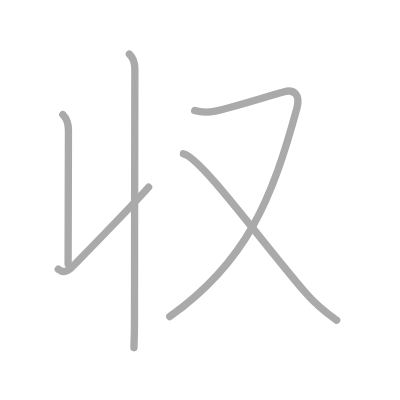
t = 0.00 s
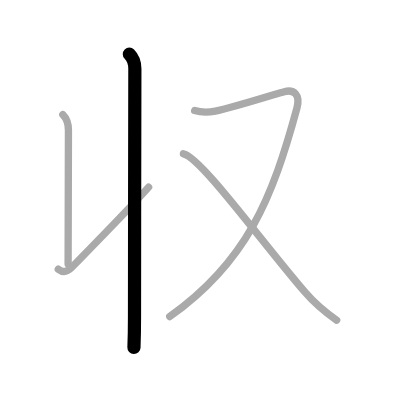
t = 1.00 s
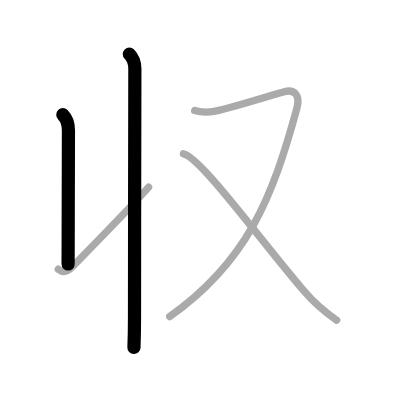
t = 2.00 s
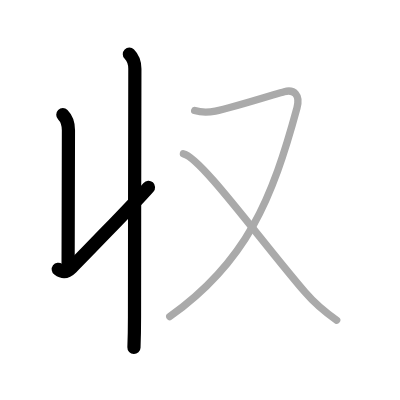
t = 3.00 s
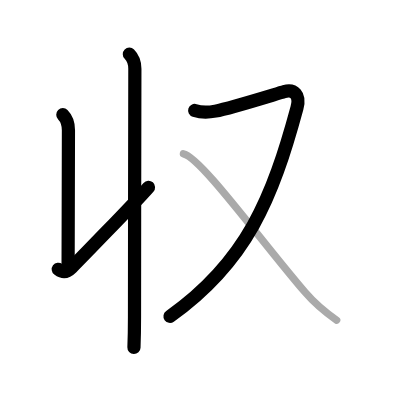
t = 4.00 s
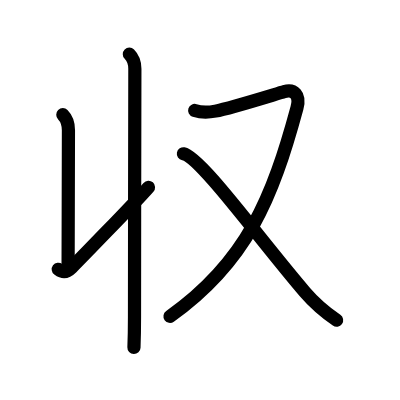
t = 5.00 s

The animated SVG that drew these frames (rendered in a browser with its animation timeline set to each time). Animation: 5 SMIL elements (animate=5); one cycle of 5.00 s.

<?xml version="1.0" standalone="no"?>
<!DOCTYPE svg PUBLIC "-//W3C//DTD SVG 1.1//EN"   "http://www.w3.org/Graphics/SVG/1.1/DTD/svg11.dtd">
<svg width="400px" height="400px"  version="1.1" xmlns="http://www.w3.org/2000/svg">
  <defs>
    <marker id="Triangle" viewBox="0 0 10 10" refX="0" refY="5" markerUnits="strokeWidth" markerWidth="3" style="stroke-opacity:0%;fill:#aaaaaa;" markerHeight="2" orient="auto">
      <path d="M 0 0 L 10 5 L 0 10 z" />
    </marker>
    
    <marker id="Arrow" viewBox="0 0 10 10" refX="5" refY="5" markerUnits="strokeWidth" markerWidth="1.8" style="stroke-opacity:0%;fill:#770000;" markerHeight="2" orient="auto">
      <path d="M 0 4 L 6 4 L 4 1 L 10 5 L 4 9 L 6 6 L 0 6 z" />
        <circle cx="5" cy="5" r="5" />
      </marker>
    
    <marker id="TriangleRed" viewBox="0 0 10 10" refX="0" refY="5" markerUnits="strokeWidth" markerWidth="3" style="stroke-opacity:0%;fill:#CC0000;" markerHeight="2" orient="auto">
      <path d="M 0 0 L 10 5 L 0 10 z" />
    </marker>
    
    <marker id="ArrowRed" viewBox="0 0 10 10" refX="5" refY="5" markerUnits="strokeWidth" markerWidth="1.8" style="stroke-opacity:0%;fill:#CC0000;" markerHeight="2" orient="auto">
      <path d="M 0 4 L 6 4 L 4 1 L 10 5 L 4 9 L 6 6 L 0 6 z" />
        <circle cx="5" cy="5" r="5" />
      </marker>
    
  </defs>
  
  <path style="fill:#ffffff; fill-opacity:100%; fill-rule:evenodd; stroke-width:0;" d="M 0 0 L 400px 0 L 400px 400px L 0 400px L 0 0" />

  <g transform="scale(3.6697247706422 3.6697247706422)">
<path style="fill:none; fill-opacity:0%; fill-rule:evenodd; stroke:#aaaaaa; stroke-opacity:100%; stroke-width: 1.5pt; stroke-linejoin:round; stroke-linecap:round;" d="M35.25 14.75c1 1 1.5 2.5 1.5 4c0 4.88-0.1 46.5-0.1 67.75c0 2.12-0.1 6.98-0.15 8.25"></path>
<path style="fill:none; fill-opacity:0%; fill-rule:evenodd; stroke:#aaaaaa; stroke-opacity:100%; stroke-width: 1.5pt; stroke-linejoin:round; stroke-linecap:round;" d="M17.12 31.26c1 1 1.53 2.61 1.53 4.24c0 18.5-0.09 21.75-0.09 36.44"></path>
<path style="fill:none; fill-opacity:0%; fill-rule:evenodd; stroke:#aaaaaa; stroke-opacity:100%; stroke-width: 1.5pt; stroke-linejoin:round; stroke-linecap:round;" d="M15.88 73.37c1.22 0.92 2.35 0.83 3.65-0.47c0.99-1 16.76-17.11 20.97-21.9"></path>
<path style="fill:none; fill-opacity:0%; fill-rule:evenodd; stroke:#aaaaaa; stroke-opacity:100%; stroke-width: 1.5pt; stroke-linejoin:round; stroke-linecap:round;" d="M53.05 30.11c1.32 0.42 2.96 0.68 5.64 0.17c4.19-0.79 16.89-4.79 18.75-5.3c2.69-0.73 4.45 0.86 3.48 4.43C74.25 54 67.25 71.38 46.26 86.25"></path>
<path style="fill:none; fill-opacity:0%; fill-rule:evenodd; stroke:#aaaaaa; stroke-opacity:100%; stroke-width: 1.5pt; stroke-linejoin:round; stroke-linecap:round;" d="M49.98 41.91c4.63 0.87 20.72 23.24 33.14 37.71c2.25 2.62 5 5.12 8.62 7.64"></path>

<path style="fill:none; fill-opacity:0%; fill-rule:evenodd; stroke:#000000; stroke-opacity:100%; stroke-width: 2.7pt; stroke-linejoin:round; stroke-linecap:round;" d="M35.25 14.75c1 1 1.5 2.5 1.5 4c0 4.88-0.1 46.5-0.1 67.75c0 2.12-0.1 6.98-0.15 8.25" pathLength="100" stroke-dashoffset="100" stroke-dasharray="100 105"><animate id="dashAnim1" attributeName="stroke-dashoffset" from="100" to="0" dur="1s" calcMode="linear" fill="freeze"/></path>
<path style="fill:none; fill-opacity:0%; fill-rule:evenodd; stroke:#000000; stroke-opacity:100%; stroke-width: 2.7pt; stroke-linejoin:round; stroke-linecap:round;" d="M17.12 31.26c1 1 1.53 2.61 1.53 4.24c0 18.5-0.09 21.75-0.09 36.44" pathLength="100" stroke-dashoffset="100" stroke-dasharray="100 105"><animate id="dashAnim2" attributeName="stroke-dashoffset" from="100" to="0" dur="1s" calcMode="linear" begin="dashAnim1.end" fill="freeze"/></path>
<path style="fill:none; fill-opacity:0%; fill-rule:evenodd; stroke:#000000; stroke-opacity:100%; stroke-width: 2.7pt; stroke-linejoin:round; stroke-linecap:round;" d="M15.88 73.37c1.22 0.92 2.35 0.83 3.65-0.47c0.99-1 16.76-17.11 20.97-21.9" pathLength="100" stroke-dashoffset="100" stroke-dasharray="100 105"><animate id="dashAnim3" attributeName="stroke-dashoffset" from="100" to="0" dur="1s" calcMode="linear" begin="dashAnim2.end" fill="freeze"/></path>
<path style="fill:none; fill-opacity:0%; fill-rule:evenodd; stroke:#000000; stroke-opacity:100%; stroke-width: 2.7pt; stroke-linejoin:round; stroke-linecap:round;" d="M53.05 30.11c1.32 0.42 2.96 0.68 5.64 0.17c4.19-0.79 16.89-4.79 18.75-5.3c2.69-0.73 4.45 0.86 3.48 4.43C74.25 54 67.25 71.38 46.26 86.25" pathLength="100" stroke-dashoffset="100" stroke-dasharray="100 105"><animate id="dashAnim4" attributeName="stroke-dashoffset" from="100" to="0" dur="1s" calcMode="linear" begin="dashAnim3.end" fill="freeze"/></path>
<path style="fill:none; fill-opacity:0%; fill-rule:evenodd; stroke:#000000; stroke-opacity:100%; stroke-width: 2.7pt; stroke-linejoin:round; stroke-linecap:round;" d="M49.98 41.91c4.63 0.87 20.72 23.24 33.14 37.71c2.25 2.62 5 5.12 8.62 7.64" pathLength="100" stroke-dashoffset="100" stroke-dasharray="100 105"><animate id="dashAnim5" attributeName="stroke-dashoffset" from="100" to="0" dur="1s" calcMode="linear" begin="dashAnim4.end" fill="freeze"/></path>

</g>

</svg>  
          
